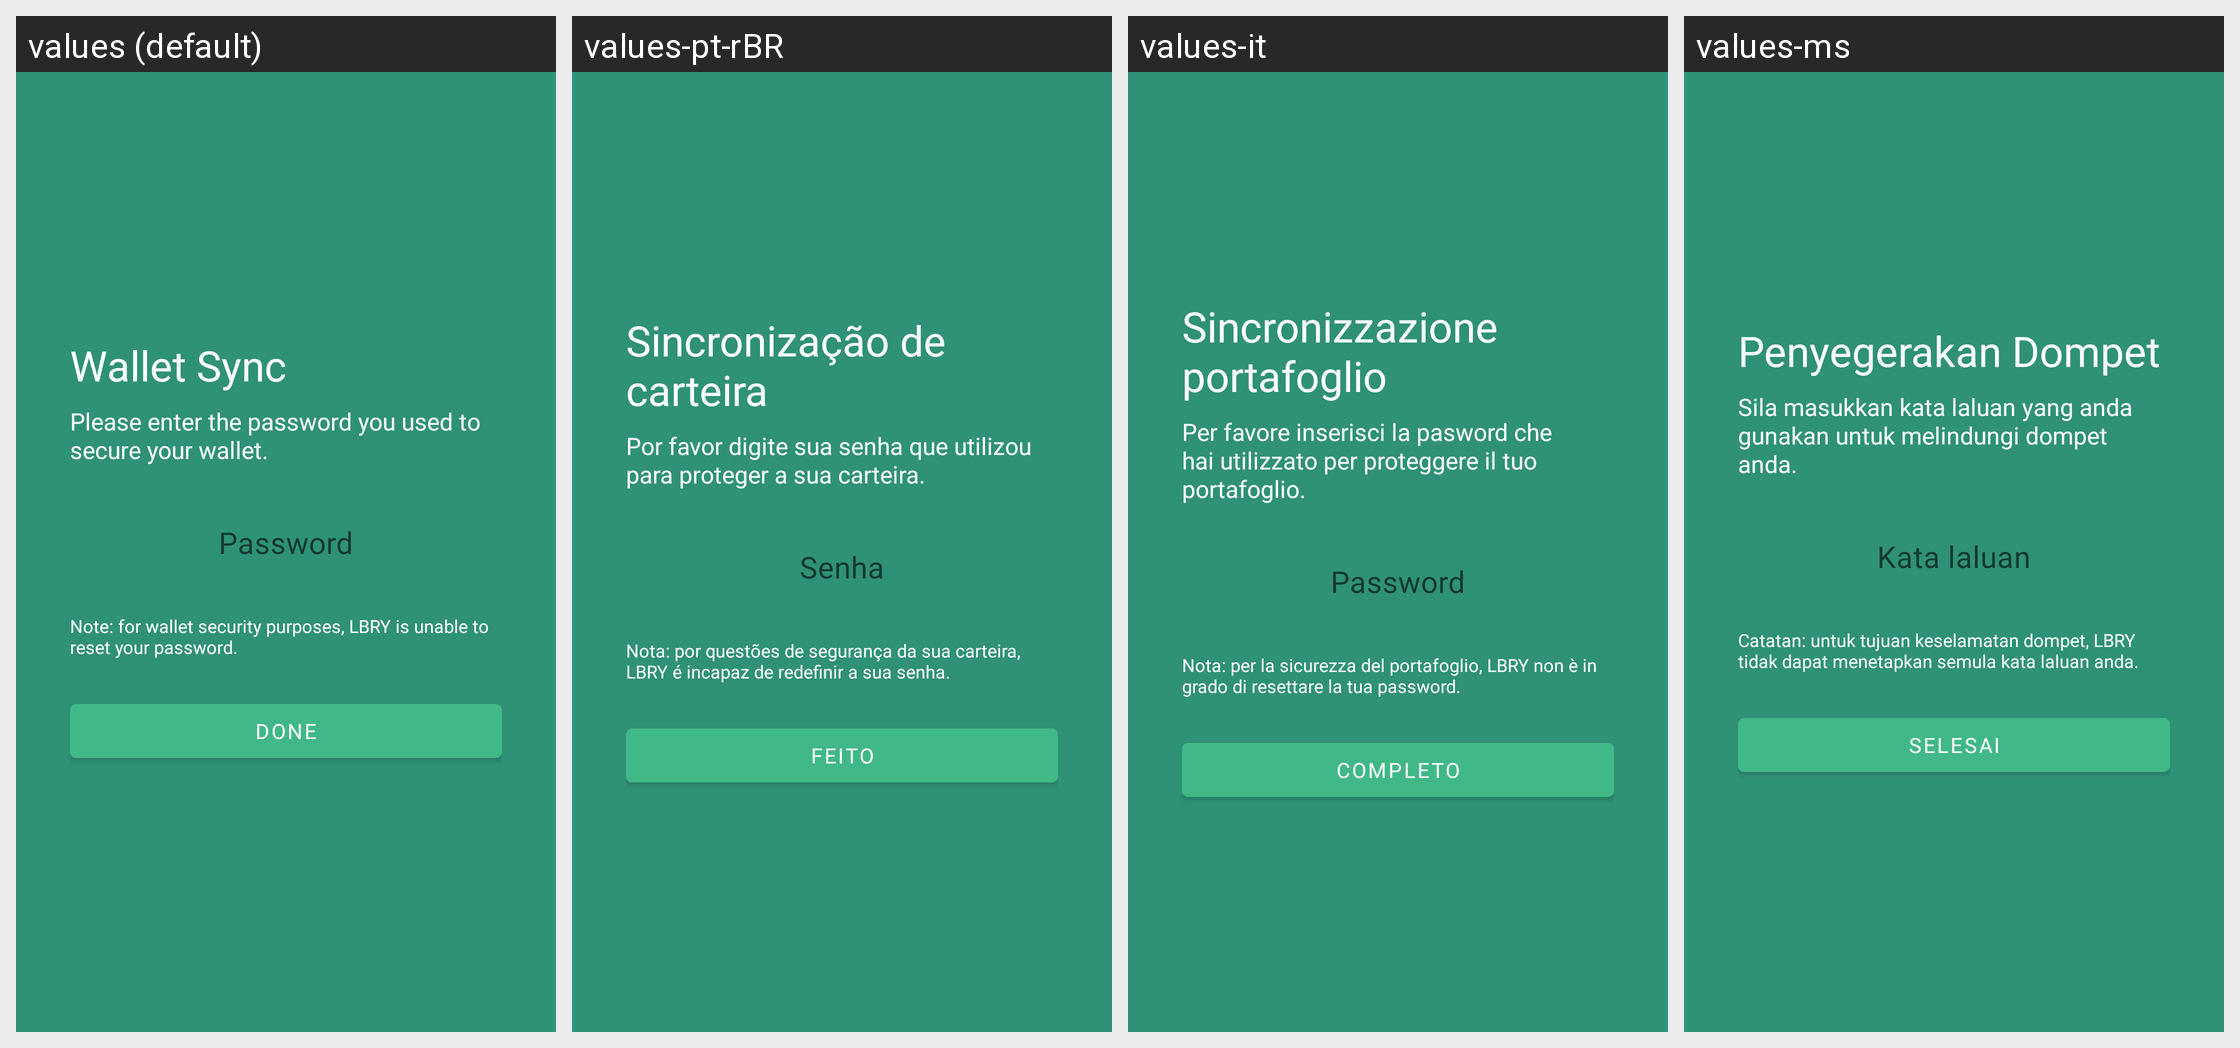

Strings drawn on this Android screen and how each of the app's shown locales translates them:
Android screen res/layout/fragment_verification_wallet.xml rendered under 4 locales, left to right: values (default), values-pt-rBR, values-it, values-ms. Device: Nexus 5 (rendered at 1080×1920; each locale shown at half size, 540×960, under a caption strip naming it); theme AppTheme.
Other locales in the repository, not shown: values-af, values-ca, values-de, values-es, values-et, values-fi, values-fr, values-gu, values-he, values-hi, values-id, values-jv, values-nl, values-pl, values-pt, values-ro, values-ru, values-sr, values-tr, values-uk, values-vi, values-zh-rTW.
Strings drawn on this screen, with the default value and each locale's value (text and hints the layout hard-codes, and strings that could not be matched under every locale, appear in the picture but are not listed):

password
  values: Password
  values-pt-rBR: Senha
  values-it: Password
  values-ms: Kata laluan

done
  values: Done
  values-pt-rBR: Feito
  values-it: Completo
  values-ms: Selesai
